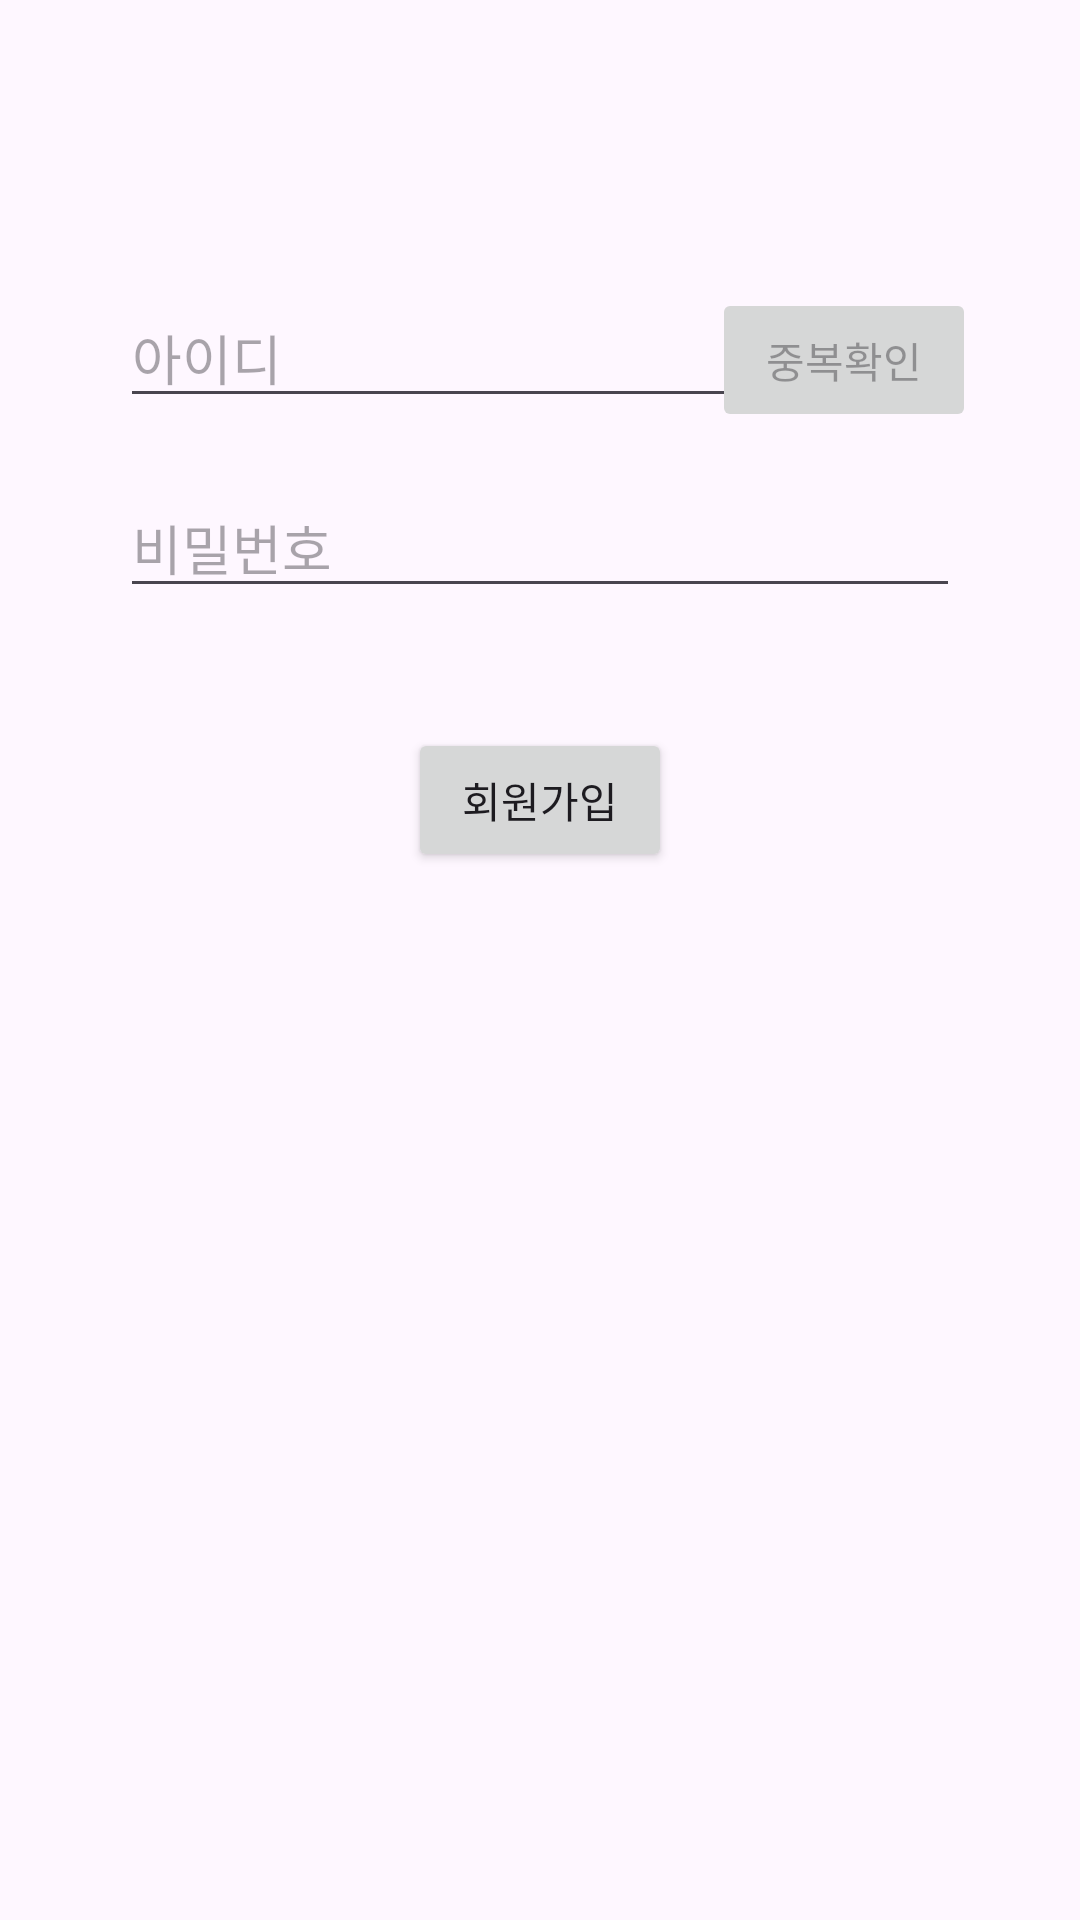

Reconstruct the res/layout file that produces this screen, plus the resources it refers to.
<!-- AndroidManifest.xml: application theme Theme.Wordventure -->
<!-- res/layout/register.xml -->
<?xml version="1.0" encoding="utf-8"?>
<androidx.constraintlayout.widget.ConstraintLayout xmlns:android="http://schemas.android.com/apk/res/android"
    xmlns:app="http://schemas.android.com/apk/res-auto"
    xmlns:tools="http://schemas.android.com/tools"
    android:layout_width="match_parent"
    android:layout_height="match_parent"
    android:id="@+id/loginPage"
    tools:context=".user.RegisterActivity">

    <EditText
        android:id="@+id/id"
        android:layout_width="220dp"
        android:layout_height="wrap_content"
        android:layout_marginHorizontal="40dp"
        android:layout_marginTop="96dp"
        android:hint="아이디"
        app:layout_constraintStart_toStartOf="parent"
        app:layout_constraintTop_toTopOf="parent" />

    <Button
        android:id="@+id/chedkId"
        android:text="중복확인"
        android:layout_width="wrap_content"
        android:layout_height="wrap_content"
        android:layout_marginTop="96dp"
        android:enabled="false"
        app:layout_constraintEnd_toEndOf="parent"
        app:layout_constraintHorizontal_bias="0.851"
        app:layout_constraintStart_toStartOf="@id/id"
        app:layout_constraintTop_toTopOf="parent" />

    <EditText
        android:id="@+id/passwd"
        android:hint="비밀번호"
        android:inputType="textPassword"
        android:layout_width="match_parent"
        android:layout_height="wrap_content"
        android:layout_marginHorizontal="40dp"
        android:layout_marginTop="20dp"
        app:layout_constraintTop_toBottomOf="@id/id"
        app:layout_constraintStart_toStartOf="parent"
        app:layout_constraintEnd_toEndOf="parent" />

    <TextView
        android:id="@+id/pwError"
        android:layout_width="wrap_content"
        android:layout_height="wrap_content"
        android:textColor="#FF0000"
        android:visibility="gone"
        android:textSize="13dp"
        app:layout_constraintTop_toBottomOf="@id/passwd"
        app:layout_constraintStart_toStartOf="parent"
        app:layout_constraintEnd_toEndOf="parent"
        android:layout_marginTop="4dp" />

    <Button
        android:id="@+id/register"
        android:layout_width="wrap_content"
        android:layout_height="wrap_content"
        android:layout_marginTop="40dp"
        android:text="회원가입"
        app:layout_constraintTop_toBottomOf="@id/passwd"
        app:layout_constraintStart_toStartOf="parent"
        app:layout_constraintEnd_toEndOf="parent" />

</androidx.constraintlayout.widget.ConstraintLayout>
<!-- resources referenced by this layout -->
<resources>
  <style name="Theme.Wordventure" parent="Base.Theme.Wordventure" />
  <style name="Base.Theme.Wordventure" parent="Theme.Material3.DayNight.NoActionBar">
          
          
      </style>
</resources>
